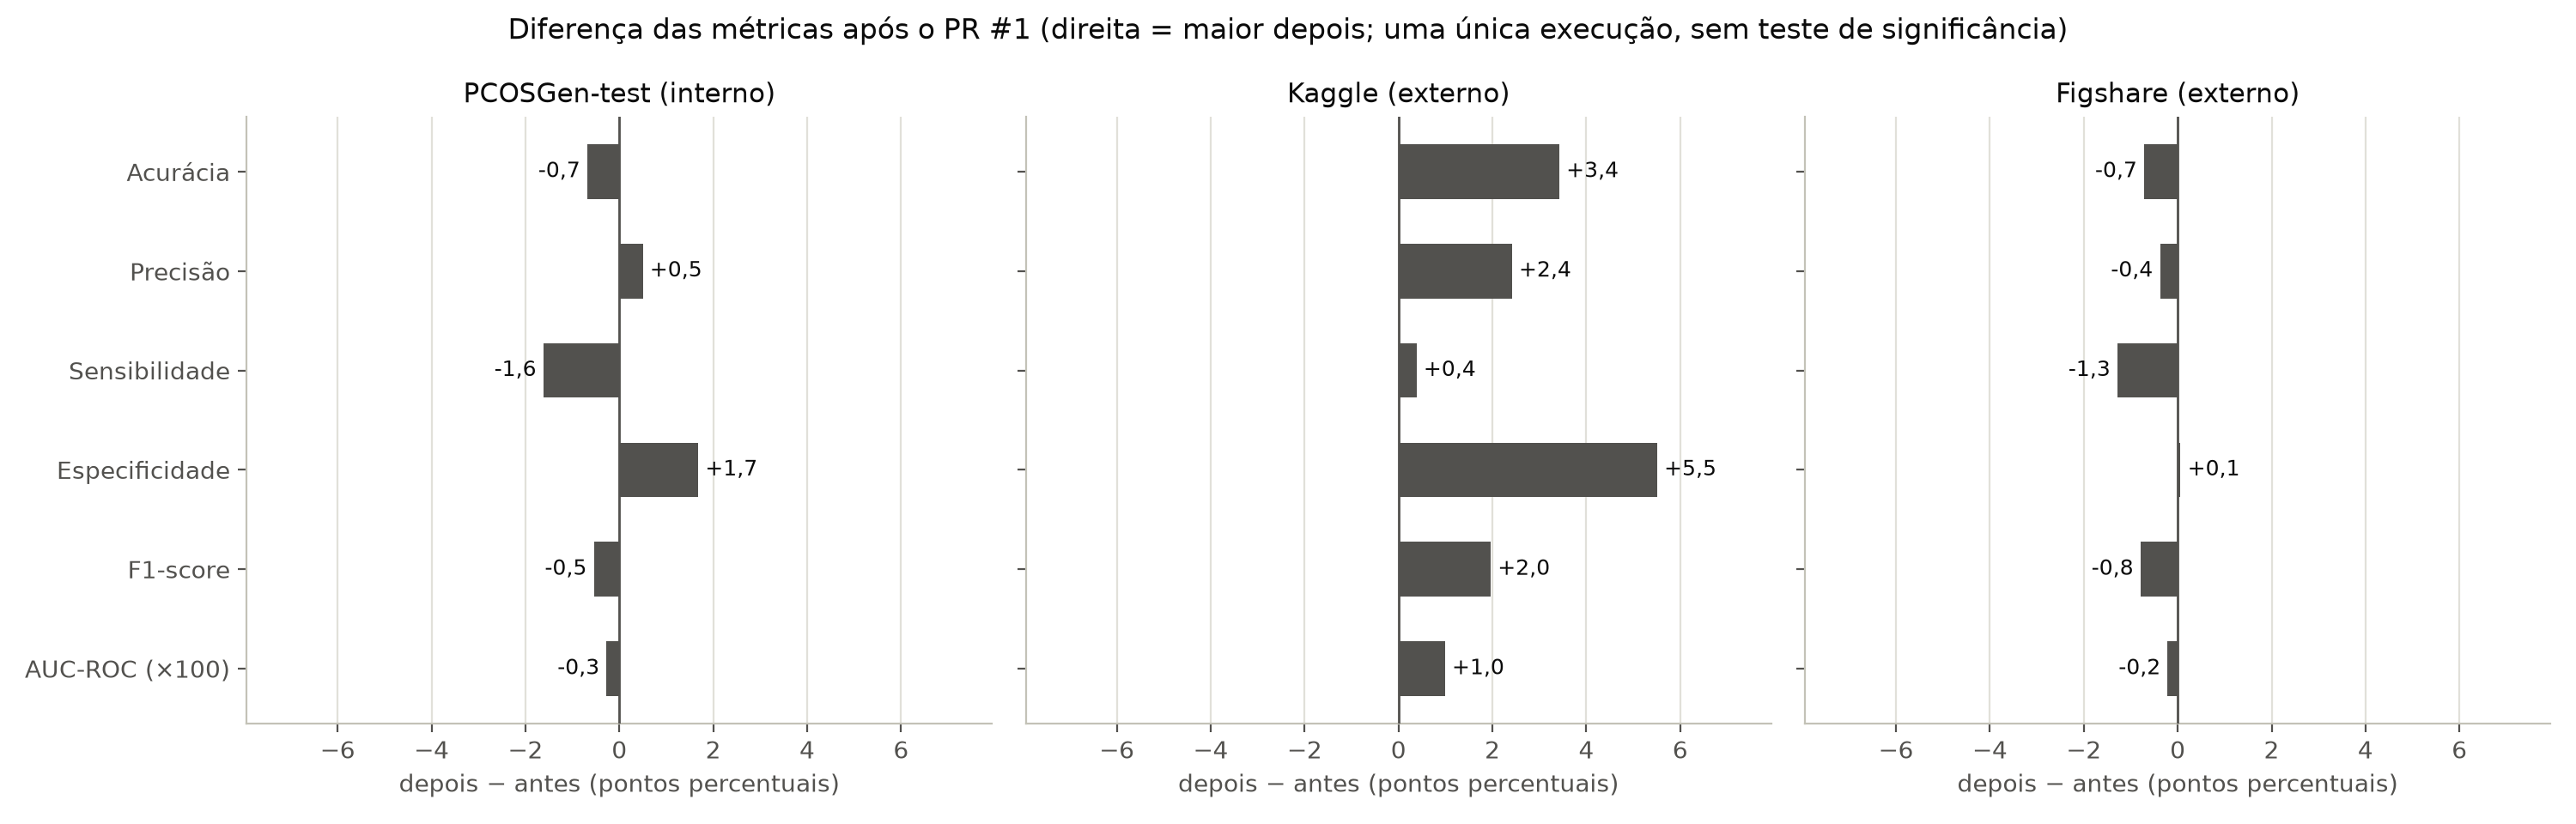

Source data for this figure (header and first rows):
conjunto, tipo, metrica, antes, depois, diferenca_absoluta, diferenca_pp, n
PCOSGen-test, interno, Acurácia, 0.9135, 0.9067, -0.006812, -0.6812, 1468
PCOSGen-test, interno, Precisão, 0.9278, 0.9328, 0.004987, 0.4987, 1468
PCOSGen-test, interno, Sensibilidade (recall PCOS), 0.9534, 0.9372, -0.01618, -1.618, 1468
PCOSGen-test, interno, Especificidade, 0.8129, 0.8297, 0.01679, 1.679, 1468
PCOSGen-test, interno, F1-score, 0.9404, 0.935, -0.005425, -0.5425, 1468
PCOSGen-test, interno, AUC-ROC, 0.9599, 0.9572, -0.00272, , 1468
Kaggle, externo, Acurácia, 0.5272, 0.5615, 0.03423, 3.423, 3856
Kaggle, externo, Precisão, 0.4512, 0.4753, 0.02414, 2.414, 3856
Kaggle, externo, Sensibilidade (recall PCOS), 0.7513, 0.7551, 0.003827, 0.3827, 3856
Kaggle, externo, Especificidade, 0.3737, 0.4288, 0.05507, 5.507, 3856
Kaggle, externo, F1-score, 0.5638, 0.5834, 0.01962, 1.962, 3856
Kaggle, externo, AUC-ROC, 0.7164, 0.7263, 0.009881, , 3856
Figshare, externo, Acurácia, 0.6237, 0.6166, -0.007128, -0.7128, 11784
Figshare, externo, Precisão, 0.6573, 0.6536, -0.003773, -0.3773, 11784
Figshare, externo, Sensibilidade (recall PCOS), 0.7236, 0.7108, -0.01282, -1.282, 11784
Figshare, externo, Especificidade, 0.4882, 0.4888, 0.0006, 0.06, 11784
Figshare, externo, F1-score, 0.6889, 0.681, -0.007909, -0.7909, 11784
Figshare, externo, AUC-ROC, 0.6802, 0.6781, -0.002135, , 11784
